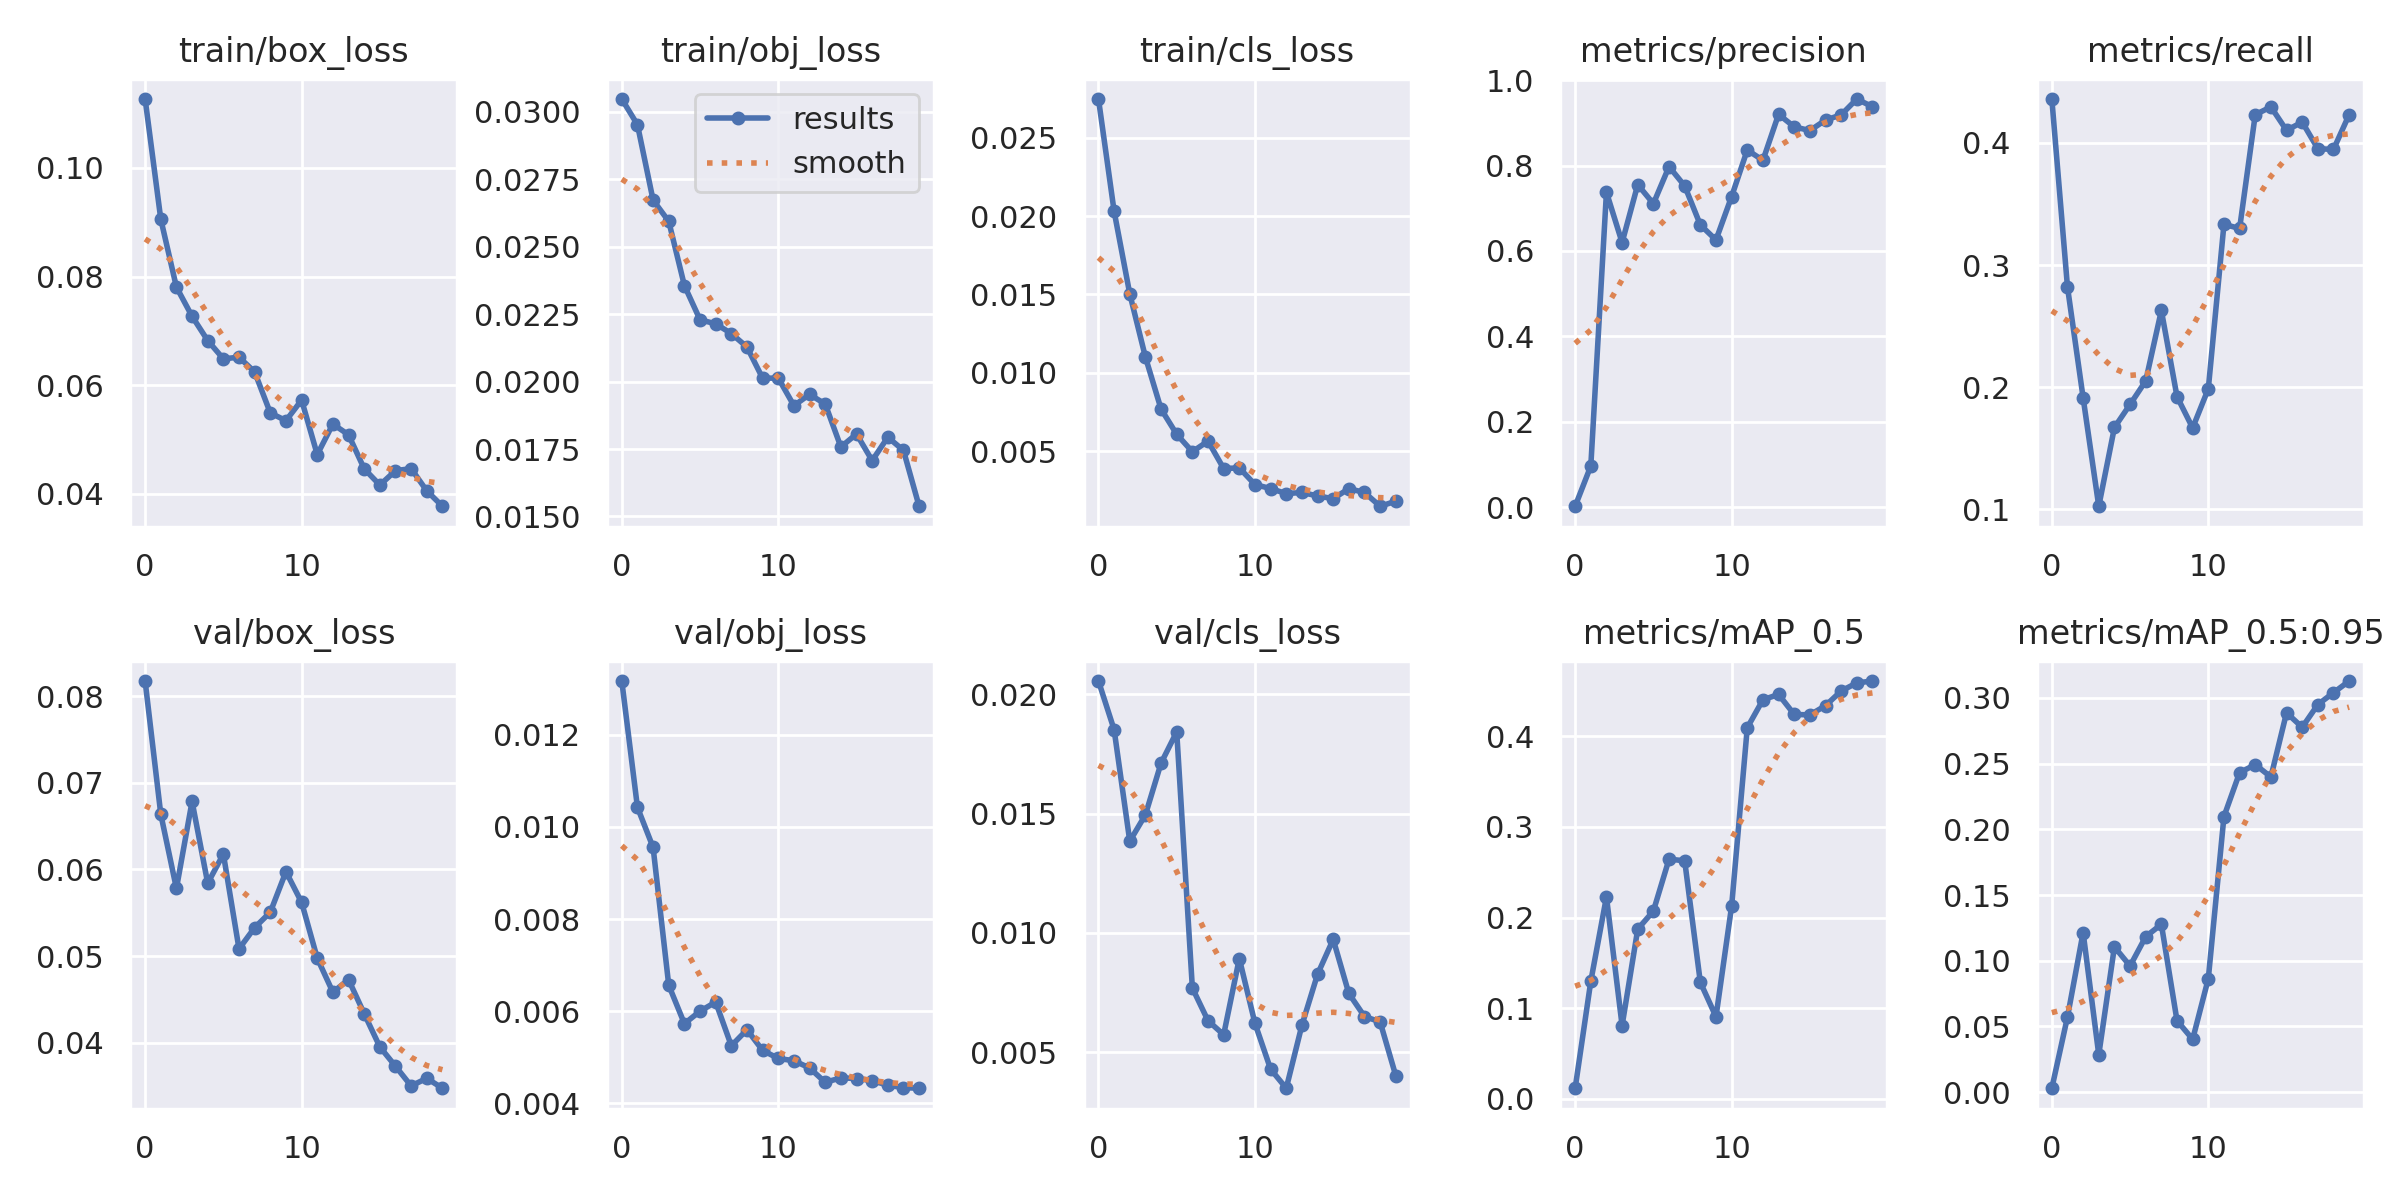

Values plotted in this chart, from the file beside it:
epoch, train/box_loss, train/obj_loss, train/cls_loss, metrics/precision, metrics/recall, metrics/mAP_0.5, metrics/mAP_0.5:0.95, val/box_loss, val/obj_loss, val/cls_loss, x/lr0, x/lr1, x/lr2
0, 0.1127, 0.03048, 0.02749, 0.002369, 0.4359, 0.01176, 0.003027, 0.08174, 0.01316, 0.02055, 0.0847, 0.0017, 0.0017
1, 0.09058, 0.02953, 0.02031, 0.09652, 0.2821, 0.1298, 0.05724, 0.06638, 0.01042, 0.01851, 0.06833, 0.003327, 0.003327
2, 0.07807, 0.02673, 0.01504, 0.7375, 0.1913, 0.2227, 0.1215, 0.05781, 0.009555, 0.01384, 0.05178, 0.004775, 0.004775
3, 0.0727, 0.02594, 0.011, 0.6197, 0.1026, 0.08085, 0.02853, 0.06785, 0.006564, 0.01495, 0.03505, 0.006046, 0.006046
4, 0.06824, 0.02356, 0.007678, 0.7552, 0.167, 0.1872, 0.1106, 0.05841, 0.00573, 0.01711, 0.01814, 0.007138, 0.007138
5, 0.06487, 0.02229, 0.006067, 0.7107, 0.1859, 0.2072, 0.09602, 0.06178, 0.006001, 0.01842, 0.007525, 0.007525, 0.007525
6, 0.06518, 0.02214, 0.004954, 0.7974, 0.2051, 0.2644, 0.1183, 0.05084, 0.006199, 0.007696, 0.007525, 0.007525, 0.007525
7, 0.06246, 0.02178, 0.005634, 0.7522, 0.2628, 0.2626, 0.1278, 0.05329, 0.00525, 0.006328, 0.00703, 0.00703, 0.00703
8, 0.05491, 0.02128, 0.003878, 0.661, 0.1923, 0.1286, 0.05444, 0.05508, 0.005598, 0.005738, 0.006535, 0.006535, 0.006535
9, 0.0535, 0.02013, 0.003922, 0.6258, 0.1667, 0.09061, 0.04023, 0.05975, 0.00515, 0.008929, 0.00604, 0.00604, 0.00604
10, 0.05728, 0.02013, 0.002856, 0.7273, 0.1987, 0.2127, 0.08637, 0.05621, 0.004975, 0.006219, 0.005545, 0.005545, 0.005545
11, 0.04726, 0.01911, 0.002601, 0.8364, 0.3333, 0.4093, 0.2097, 0.04977, 0.004926, 0.004299, 0.00505, 0.00505, 0.00505
12, 0.05287, 0.01953, 0.002278, 0.8121, 0.33, 0.4401, 0.243, 0.04585, 0.004769, 0.003499, 0.004555, 0.004555, 0.004555
13, 0.05089, 0.01917, 0.002351, 0.9198, 0.4231, 0.446, 0.2492, 0.0473, 0.004457, 0.006136, 0.00406, 0.00406, 0.00406
14, 0.04464, 0.01758, 0.002129, 0.8905, 0.4295, 0.424, 0.2398, 0.04337, 0.004554, 0.008271, 0.003565, 0.003565, 0.003565
15, 0.04164, 0.01806, 0.001953, 0.8818, 0.4103, 0.4234, 0.2886, 0.03954, 0.00454, 0.009734, 0.00307, 0.00307, 0.00307
16, 0.04429, 0.01707, 0.002597, 0.9063, 0.417, 0.4336, 0.2776, 0.03731, 0.004494, 0.007468, 0.002575, 0.002575, 0.002575
17, 0.04467, 0.01794, 0.002349, 0.9185, 0.3953, 0.4498, 0.2949, 0.03504, 0.004394, 0.006503, 0.00208, 0.00208, 0.00208
18, 0.04057, 0.01745, 0.00147, 0.9556, 0.3946, 0.4588, 0.3039, 0.03592, 0.004342, 0.006277, 0.001585, 0.001585, 0.001585
19, 0.03774, 0.01538, 0.001792, 0.9375, 0.4231, 0.4608, 0.3127, 0.03477, 0.004328, 0.004022, 0.00109, 0.00109, 0.00109
